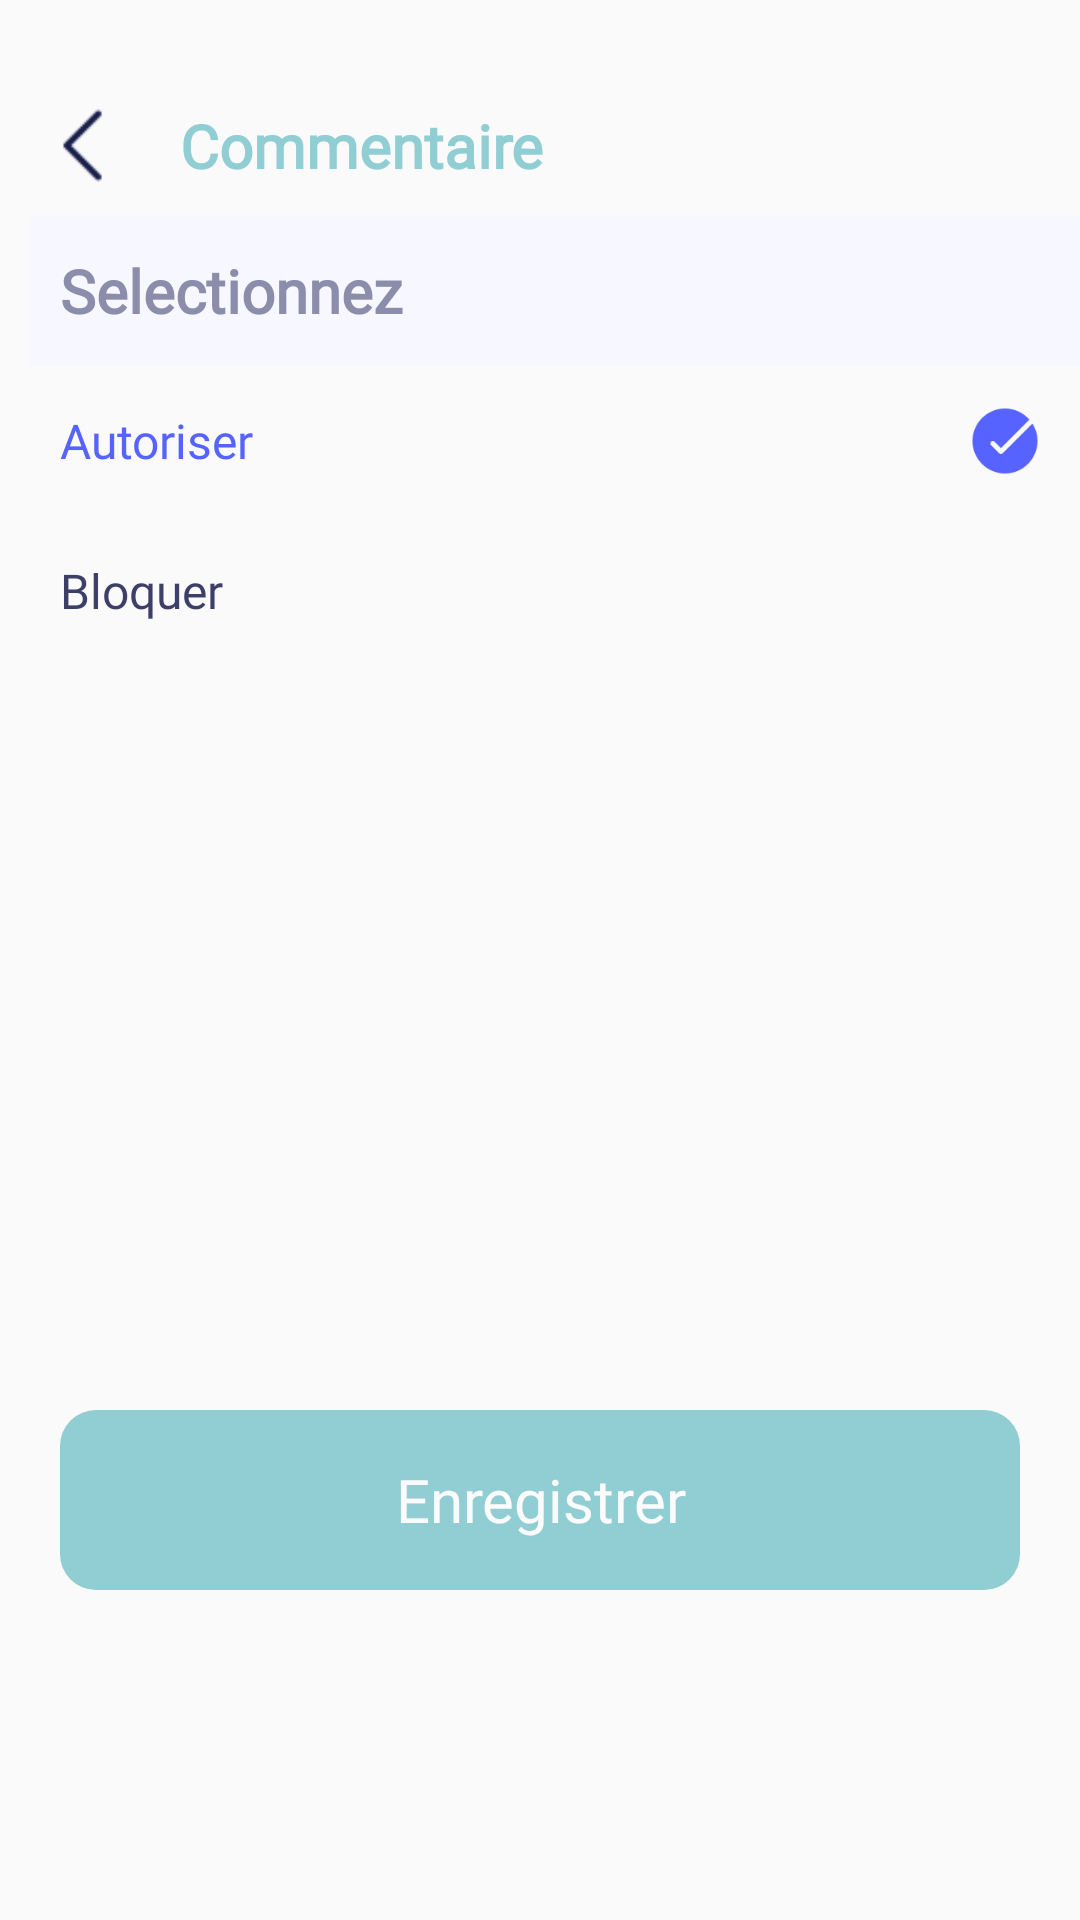

Produce the Android XML layout that renders to this screen, including the resource entries it uses.
<!-- AndroidManifest.xml: application theme AppTheme -->
<!-- res/layout/activity_thirty_seven.xml -->
<?xml version="1.0" encoding="utf-8"?>
<RelativeLayout xmlns:android="http://schemas.android.com/apk/res/android"
    xmlns:app="http://schemas.android.com/apk/res-auto"
    xmlns:tools="http://schemas.android.com/tools"
    android:layout_width="match_parent"
    android:layout_height="match_parent"
    tools:context=".activities.ThirtySevenActivity">

    <LinearLayout
        android:id="@+id/comenter"
        android:layout_width="match_parent"
        android:layout_height="450dp"
        android:layout_marginTop="20dp"
        android:orientation="vertical">

        <RelativeLayout
            android:id="@+id/opation"
            android:layout_width="wrap_content"
            android:layout_height="wrap_content">

            <ImageView
                android:id="@+id/commant_back"
                android:layout_width="45dp"
                android:layout_height="45dp"
                android:layout_marginLeft="5dp"
                android:layout_marginTop="6dp"
                android:background="@drawable/blackback" />

            <TextView
                android:id="@+id/opations"
                android:layout_width="match_parent"
                android:layout_height="wrap_content"
                android:layout_marginLeft="10dp"
                android:layout_marginTop="15dp"
                android:layout_toRightOf="@+id/commant_back"
                android:fontFamily="@font/josefinsans_semibold"
                android:gravity="center_vertical"
                android:text="@string/commentaire"
                android:textColor="@color/headerlightcolor"
                android:textSize="20dp"
                android:textStyle="bold" />

            <ImageView
                android:layout_width="30dp"
                android:layout_height="30dp"
                android:layout_alignParentRight="true"
                android:layout_marginTop="10dp"
                android:layout_marginRight="10dp"

                android:background="@drawable/cancel" />

            <TextView
                android:id="@+id/selectionnez"
                android:layout_width="match_parent"
                android:layout_height="50dp"
                android:layout_below="@+id/opations"
                android:layout_marginTop="10dp"
                android:background="#F6F7FF"
                android:fontFamily="@font/josefinsans_bold"
                android:gravity="center_vertical"
                android:paddingStart="10dp"
                android:layout_marginStart="10dp"
                android:text="@string/selectionnez"
                android:textColor="#8C8DAA"
                android:textSize="20sp"
                android:textStyle="bold" />

            <TextView
                android:id="@+id/messagealerte"
                android:layout_width="match_parent"
                android:layout_height="50dp"
                android:layout_below="@+id/selectionnez"
                android:fontFamily="@font/josefinsans_regular"
                android:gravity="center_vertical"
                android:padding="5dp"
                android:layout_marginStart="10dp"
                android:paddingStart="10dp"
                android:text="@string/autoriser"
                android:textColor="#5663FF"
                android:textSize="16dp"
                />

            <ImageView
                android:id="@+id/check"
                android:layout_width="30dp"
                android:layout_height="30dp"
                android:layout_below="@+id/selectionnez"
                android:layout_alignParentRight="true"
                android:layout_marginTop="10dp"
                android:layout_marginRight="10dp"
                android:padding="2dp"
                android:src="@drawable/checked" />


        </RelativeLayout>

        <RelativeLayout
            android:layout_width="match_parent"
            android:layout_height="wrap_content">

            <TextView
                android:id="@+id/email"
                android:layout_width="match_parent"
                android:layout_height="50dp"
                android:fontFamily="@font/josefinsans_regular"
                android:gravity="center_vertical"
                android:padding="5dp"
                android:paddingStart="10dp"
                android:text="@string/bloquer"
                android:layout_marginStart="10dp"
                android:textColor="#3E3F68"
                android:textSize="16dp"
                />

            <ImageView
                android:id="@+id/circle"
                android:layout_width="30dp"
                android:layout_height="30dp"
                android:layout_alignParentRight="true"
                android:layout_marginTop="10dp"
                android:layout_marginRight="10dp"
                android:padding="2dp"
                android:src="@drawable/circle" />
        </RelativeLayout>

    </LinearLayout>

    <TextView
        android:layout_width="match_parent"
        android:layout_height="60dp"
        android:layout_below="@id/comenter"
        android:layout_marginLeft="20dp"
        android:layout_marginRight="20dp"
        android:layout_marginBottom="20dp"
        android:background="@drawable/connecxiorlbg"
        android:fontFamily="@font/josefinsans_regular"
        android:gravity="center"
        android:text="@string/enregistrer"
        android:textColor="@color/white"
        android:textSize="20dp"
       />

</RelativeLayout>
<!-- resources referenced by this layout -->
<resources>
  <color name="headerlightcolor">#90CED4</color>
  <color name="white">#FCFBFB</color>
  <!-- drawable blackback: png bitmap (drawable, 495 bytes) -->
  <!-- drawable checked: png bitmap (drawable, 2187 bytes) -->
  <!-- drawable connecxiorlbg (drawable) -->
  <?xml version="1.0" encoding="utf-8"?>
  <shape xmlns:android="http://schemas.android.com/apk/res/android"
      android:shape="rectangle">
  
  
      <solid android:color="#90CED4" />
  
      <corners android:radius="12dp" />
      
     
  </shape>
  <string name="autoriser">Autoriser</string>
  <string name="bloquer">Bloquer</string>
  <string name="commentaire">Commentaire</string>
  <string name="enregistrer">Enregistrer</string>
  <string name="selectionnez">Selectionnez</string>
  <style name="AppTheme" parent="Theme.AppCompat.Light.NoActionBar">
          
          <item name="colorPrimary">@color/colorPrimary</item>
          <item name="colorPrimaryDark">@color/colorPrimaryDark</item>
          <item name="colorAccent">@color/colorAccent</item>
          <item name="android:windowTranslucentStatus">true</item>
          <item name="android:windowTranslucentNavigation">true</item>
      </style>
  <color name="colorPrimary">#FFFFFF</color>
  <color name="colorPrimaryDark">#F8F8F8</color>
  <color name="colorAccent">#FFCC00</color>
</resources>
